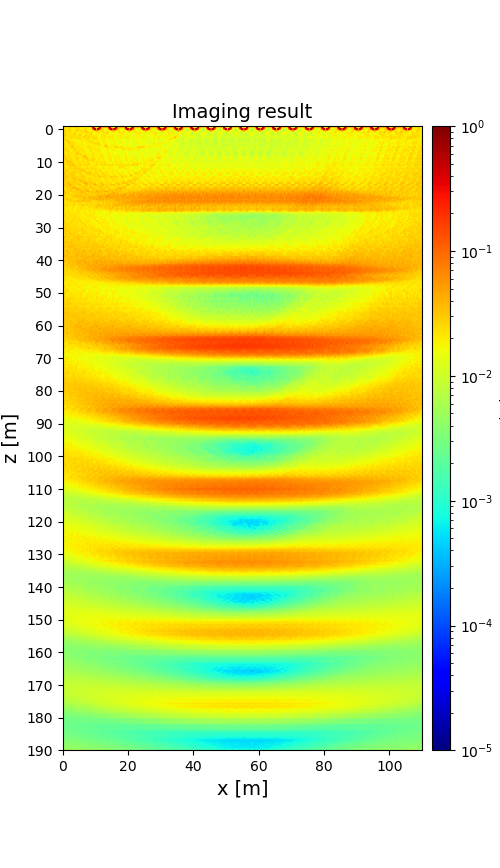

The data file committed next to this chart (first rows):
3.011999145746954709e-02, 2.104305038913916945e-02, 1.938534784227394572e-02, 2.326328466502278550e-02, 2.291430164907875752e-02, 2.390316609370812459e-02, 1.955685442846675712e-02, 2.110633924584433968e-02, 2.136520881474715874e-02, 2.364675160918550470e-02, 1.731191360811258628e-02, 1.677396649828099065e-02, 1.687163338022211120e-02, 2.186551892386989424e-02, 2.052573121883615598e-02, 2.074545956882717368e-02, 1.707931316768442065e-02, 3.442163292841437378e-02, 4.758641800650172116e-02, 2.228957428891388537e-02, 3.386477096389810260e-02, 3.467777433821010030e-02, 6.153864325056886825e-02, 5.996931211559080460e-02
3.093395584655049893e-02, 2.122508727344962071e-02, 1.939089890136275543e-02, 2.389208861933269507e-02, 2.246915370551239716e-02, 2.146514655809316982e-02, 1.940809266665708202e-02, 3.033640006016070576e-02, 2.048847867539263512e-02, 2.477477275231961332e-02, 1.832611109046862821e-02, 1.752522653271028352e-02, 1.680363576512302823e-02, 2.164170764780884090e-02, 2.006373355533830338e-02, 1.848121365594706730e-02, 1.582460757228718387e-02, 2.026880321192348067e-02, 8.051916261432504607e-01, 2.316677571457391796e-02, 1.509216123436702382e-02, 1.663527630673375390e-02, 8.040542841559328302e-01, 4.233287248352967519e-02
2.486958817097917329e-02, 2.162523827224074532e-02, 2.102129987080903623e-02, 2.623865120943528681e-02, 2.365425898291020554e-02, 1.952587220530039441e-02, 1.611876379159181416e-02, 2.122632260481623415e-02, 2.209129218028416802e-02, 2.874641011971480753e-02, 1.809824904897708656e-02, 1.808745354816967618e-02, 1.784795353523813133e-02, 2.874909411458729733e-02, 2.277280116947184158e-02, 1.800933017444392853e-02, 1.680779163241876220e-02, 1.995669903755768401e-02, 1.287039732148735072e-01, 9.251285763222889535e-01, 4.468715851397160599e-02, 8.057353600183289055e-01, 1.286226318954588332e-01, 2.778609522602057749e-02
2.651710646978269748e-02, 2.570779882897190893e-02, 2.100991391580900314e-02, 2.577512307920538925e-02, 2.618022842087653484e-02, 1.901745895249807097e-02, 1.760082135442201864e-02, 2.131625522767649147e-02, 3.254032400416394244e-02, 2.268149387276580109e-02, 2.338148249770982331e-02, 2.612424105422031517e-02, 1.896401204135378729e-02, 2.772915399074950618e-02, 2.538426399485074758e-02, 1.729329397969012194e-02, 1.529769453550147533e-02, 2.026175344882312837e-02, 1.612076410252582387e-02, 2.627387477166610169e-02, 5.778544306252268031e-02, 2.739502815744950665e-02, 1.756013548538656183e-02, 2.670240732900809252e-02
2.201664382596223851e-02, 2.711210038729769400e-02, 1.998571744266631339e-02, 2.025865481038976318e-02, 2.472145978714672052e-02, 2.039926723531674743e-02, 2.184434289153969547e-02, 2.607342167484787837e-02, 1.603260567800705166e-02, 1.839762210808020340e-02, 1.957371272026513231e-02, 2.388081173491946041e-02, 2.243414635020671635e-02, 1.925064020228390085e-02, 2.944831576593907874e-02, 2.358233911030920005e-02, 2.290278976649834375e-02, 2.510425748578149277e-02, 1.877445347596723782e-02, 1.538972551574113896e-02, 1.639761468476579748e-02, 2.145646441044784039e-02, 2.142211372711126660e-02, 1.827852598545579021e-02
2.309460726622257140e-02, 3.033027144696240004e-02, 1.917729272637620080e-02, 1.859194399180679261e-02, 2.246931911324030751e-02, 2.052772598192717166e-02, 2.320164811023623513e-02, 3.071203949339073452e-02, 1.750746096107770600e-02, 2.316360454037991873e-02, 2.250841547199888826e-02, 2.253929903670424950e-02, 1.866875012263978853e-02, 1.854246896152446367e-02, 2.326160947987452460e-02, 1.930630245805154896e-02, 2.036932963953655418e-02, 2.672076079171618532e-02, 1.553829170019509903e-02, 1.463769283788713890e-02, 1.877502531548317158e-02, 2.146633923672977215e-02, 1.550373849018231442e-02, 1.581366884492763428e-02
2.357007883384317631e-02, 3.247714112438567641e-02, 1.926278499303623812e-02, 2.699057088487318012e-02, 2.320872977117530850e-02, 2.314055096320416852e-02, 2.429516212376353970e-02, 2.431922620118069991e-02, 2.044848034265114509e-02, 2.152259547571801213e-02, 3.189159781795323362e-02, 1.684237763630669349e-02, 1.710495407447607322e-02, 2.847919790530580725e-02, 2.607614672460322955e-02, 2.287543606417931710e-02, 2.441704124369838136e-02, 1.929953289189919111e-02, 1.872034477543654818e-02, 2.102401901954584554e-02, 2.241603310263282078e-02, 1.598158714994540180e-02, 1.488144909495014642e-02, 2.326139155910495263e-02
2.319555461142729091e-02, 2.308522197034881124e-02, 1.860241364566989075e-02, 2.310231040128802801e-02, 2.129078900751614142e-02, 2.726960331132615573e-02, 2.246837009870408103e-02, 2.038875210208720284e-02, 2.553390275557272660e-02, 2.150147686658510776e-02, 2.397745831486935292e-02, 1.937313601937994817e-02, 2.811862262191892198e-02, 2.864787459254523883e-02, 1.993653103033802762e-02, 2.695271767456808645e-02, 2.357600704822093718e-02, 2.061895121047553278e-02, 2.905848681868608910e-02, 1.981111937280346028e-02, 2.536279849941798503e-02, 1.585957492620481898e-02, 1.749712994215327916e-02, 2.203299516497830499e-02
2.642941752358116472e-02, 2.292674823958965741e-02, 2.686554858252606856e-02, 1.944146356282903942e-02, 2.155819938427261384e-02, 2.215778459241943277e-02, 1.639116992237715092e-02, 2.158951544233078668e-02, 2.147796859091870292e-02, 2.607182712742755343e-02, 2.682985992032838052e-02, 1.936302879898905635e-02, 1.925713039134095347e-02, 2.099096867724061996e-02, 2.672409498330390737e-02, 2.681748137230081236e-02, 1.414920843487632932e-02, 2.066004329046892962e-02, 2.027136998460891265e-02, 2.667666754481292854e-02, 2.696579257578250038e-02, 1.722885184266722408e-02, 1.719325599787749001e-02, 1.641929238459967008e-02
2.036281760351124626e-02, 2.476008811986703598e-02, 3.098607730664133461e-02, 2.030822084328231386e-02, 2.513930834377991683e-02, 1.853483980222071087e-02, 1.998210314281304717e-02, 1.963791115723372699e-02, 1.535929157277762976e-02, 1.490126592713423431e-02, 1.879814387776024970e-02, 2.188219845120830190e-02, 2.093090251928112974e-02, 1.728600766947165773e-02, 2.203028936433354401e-02, 1.881631308955915294e-02, 2.561204654801935848e-02, 2.204863197171489167e-02, 1.472018544743771383e-02, 1.400608721265723770e-02, 1.665088375334049589e-02, 2.028550431731446571e-02, 1.921549066656067298e-02, 1.589682913089438682e-02
2.089798185316968371e-02, 2.310726552936049824e-02, 2.229744547054597278e-02, 3.852200522291739093e-02, 2.482986622666423851e-02, 2.340686140013246638e-02, 2.468743312264224526e-02, 1.962813878882331206e-02, 1.857201199932057359e-02, 1.786576182231088342e-02, 1.836158699981557327e-02, 1.971472024223594466e-02, 1.933963822206419270e-02, 1.920945863321051744e-02, 1.979361954201849794e-02, 2.317798645766769652e-02, 2.297670919656441199e-02, 2.421906431100757581e-02, 2.686778331552008847e-02, 1.992088195060716729e-02, 2.473964784162716382e-02, 2.020872134253771935e-02, 1.847083550248038164e-02, 1.694476589345254858e-02
2.000218987021101791e-02, 2.310902148434551898e-02, 1.967322739366707263e-02, 1.945104580885210002e-02, 2.665232747081110881e-02, 2.253167034963613272e-02, 2.175987855217806702e-02, 2.046441912437177782e-02, 2.017749467601554630e-02, 2.052524856541393383e-02, 1.889128298190025090e-02, 2.257619764046063168e-02, 1.644117337395411757e-02, 1.468412518175825875e-02, 2.102391552060805038e-02, 1.913232762492917891e-02, 2.070641374880410890e-02, 1.926862587640399208e-02, 1.996496652077678693e-02, 2.800764285283778576e-02, 2.009742590707913959e-02, 3.342313021026677156e-02, 2.035311663402928836e-02, 1.284456267799222694e-02
1.931205706255730362e-02, 2.187179375893408967e-02, 2.274360959314441696e-02, 2.367579032863318875e-02, 2.358807750779082224e-02, 2.816816269172145101e-02, 2.522104462684205892e-02, 2.092760439966211833e-02, 1.497708083477914537e-02, 2.214383672117906793e-02, 1.813006034596960359e-02, 2.075577952584932787e-02, 2.032096477913001437e-02, 2.125910912159429886e-02, 1.458506570374007091e-02, 2.006066166454696306e-02, 2.141044576374487654e-02, 1.798965207389216156e-02, 1.341753492531912693e-02, 2.037179057254270148e-02, 1.772839197091032049e-02, 2.088703654014038499e-02, 2.241145810211031889e-02, 2.182056071045080509e-02
2.466076073756951273e-02, 2.117755323175315313e-02, 1.997972074393659578e-02, 2.191783951920671034e-02, 2.288141698672322560e-02, 3.280123509600345322e-02, 2.957908826524149534e-02, 1.934047910810543849e-02, 2.577857999989614443e-02, 2.182125168370459625e-02, 2.209046370469162912e-02, 1.847034915670763694e-02, 1.787334737293326536e-02, 1.943703921102395496e-02, 2.112077543221198977e-02, 2.402078005993562790e-02, 2.598275136455091561e-02, 1.685220265485992686e-02, 2.340662335287309673e-02, 1.934035498367247391e-02, 1.953908427440538900e-02, 1.623648644195018614e-02, 1.685449701505147696e-02, 1.801275345006068951e-02
2.254720216456528384e-02, 2.559422146098489642e-02, 2.660429167714549112e-02, 1.588304963406494269e-02, 2.208379672514333356e-02, 2.235691281263050764e-02, 2.069704729468957102e-02, 2.774669586428560319e-02, 2.195127987165217467e-02, 2.149142290991044868e-02, 2.079216480657603006e-02, 2.254538582781979647e-02, 2.416058633710098380e-02, 1.439736159330098388e-02, 1.926478979827869406e-02, 2.016690309257825053e-02, 1.956899525125721170e-02, 2.452958198456649599e-02, 1.798997864046255474e-02, 2.087216665437208185e-02, 1.837917841069501221e-02, 1.985154254574107366e-02, 2.213868722751128476e-02, 1.232909481786317180e-02
2.505357900847444974e-02, 2.668363476225161027e-02, 2.387790055137702094e-02, 2.508002820274291000e-02, 1.894845622468800325e-02, 1.498065936470823617e-02, 2.640565870553210348e-02, 2.526857187552200568e-02, 2.109393884019356361e-02, 2.173572780234037105e-02, 2.378697080094960281e-02, 2.542833946570699152e-02, 2.116915673236220707e-02, 2.211709072349318100e-02, 1.578693232121841650e-02, 1.416082489628329652e-02, 2.406166312850570310e-02, 2.178898591204668500e-02, 1.565783413327973689e-02, 1.983278655382759992e-02, 2.247433351868947590e-02, 2.380999625671433376e-02, 1.942895498104632232e-02, 1.936067218101058390e-02
1.970922240100361419e-02, 2.126212046039673009e-02, 2.454414269842922561e-02, 2.523080895275570806e-02, 1.995752694038216771e-02, 2.173393914562548115e-02, 2.183135885748609117e-02, 2.265666737826095914e-02, 2.784035125479121520e-02, 2.656614317404478939e-02, 1.822546319907073983e-02, 2.025736014145671643e-02, 2.271616121222009427e-02, 2.147296380024221046e-02, 1.703675599332635238e-02, 1.911896386457343985e-02, 1.892819213417771401e-02, 2.083350225087719429e-02, 1.844341765582947074e-02, 1.888122825620373521e-02, 1.580374755529350556e-02, 1.839201011484720844e-02, 2.028291808139619928e-02, 1.974291475978370847e-02
2.882268799732958311e-02, 2.108815510727582790e-02, 2.012068962242192019e-02, 2.270360077283114369e-02, 2.095483214542210107e-02, 2.234917607924666316e-02, 1.979265256254738453e-02, 2.527787516137110918e-02, 3.038126716070982739e-02, 2.528779897396826043e-02, 2.792606771248525022e-02, 1.939847249018474690e-02, 2.000451746464921784e-02, 2.117075017313919602e-02, 1.893585817027541862e-02, 2.094186257667677090e-02, 1.761212441624309538e-02, 2.125124139220525149e-02, 2.606282571261898592e-02, 1.811261143049087974e-02, 2.161436100976322702e-02, 1.785458374438740961e-02, 1.753028632368806503e-02, 1.810972033634941636e-02
2.936411486805808740e-02, 2.397840971949351946e-02, 2.356453637017980399e-02, 2.525409830655294535e-02, 2.328451212584138619e-02, 1.887718490913308650e-02, 2.029556387811361565e-02, 2.104473636514929066e-02, 2.413910188706124699e-02, 2.124982444378822888e-02, 2.453538861253228009e-02, 2.638947024043989190e-02, 2.676572575043917324e-02, 2.650648510239049169e-02, 2.290770995284825695e-02, 1.624901785857789729e-02, 1.775722937868123158e-02, 1.985884090389145040e-02, 2.160095625818864162e-02, 1.879463285593077973e-02, 1.945643329151708345e-02, 1.822617385595960010e-02, 1.982620152090885934e-02, 2.178711453230880099e-02
3.023800029467355391e-02, 2.600914417320028538e-02, 2.298531987620382189e-02, 2.915429120152615572e-02, 2.185496931849004523e-02, 2.071645974866612866e-02, 2.075045399375640559e-02, 2.488676678730003533e-02, 2.403315966384945643e-02, 2.212419291588094139e-02, 1.740252829307741347e-02, 2.155971840640240680e-02, 2.973494728365408402e-02, 4.206674965769373331e-02, 2.252890356555661139e-02, 1.955273399402459103e-02, 1.846234601017896632e-02, 2.312738985554338780e-02, 2.271816213262499093e-02, 1.871832741678021092e-02, 1.696309136298809056e-02, 1.989937318734682006e-02, 1.881052612875139599e-02, 2.484137653214855274e-02
2.368736303996440626e-02, 2.869635144946901598e-02, 2.814188915900096497e-02, 1.987372163281170626e-02, 2.846019557121403157e-02, 2.068696494662479110e-02, 1.850230701417675608e-02, 2.006120110715138224e-02, 2.870670021630759502e-02, 2.492634547539298098e-02, 2.302488700524462500e-02, 2.117519203163603300e-02, 2.375749679921084628e-02, 1.979403080835619166e-02, 3.865310612202448731e-02, 2.486645109744711410e-02, 1.840298381915488057e-02, 1.931137630274054606e-02, 2.724681980468530301e-02, 2.260479813496202306e-02, 1.965185057633013488e-02, 1.995501996147858517e-02, 2.277628483456781844e-02, 1.589301031283647109e-02
2.151380247972312434e-02, 2.529383428554910634e-02, 3.480276148449079621e-02, 2.439316615919220541e-02, 2.748714880970832414e-02, 2.432095005141093544e-02, 2.221433889514229376e-02, 2.057303214314564963e-02, 2.316885505821897340e-02, 2.592055600572244073e-02, 1.713756780533806645e-02, 2.353516741308335145e-02, 2.360420115249964312e-02, 2.013405819855136614e-02, 2.402810485901501689e-02, 2.303363761259363124e-02, 2.681281820591442655e-02, 2.757215167025624941e-02, 2.464372140294811622e-02, 2.228409645048421914e-02, 1.643107487664038913e-02, 2.185452683801109713e-02, 2.113702305480293087e-02, 1.820964388405243994e-02
2.346099959768820770e-02, 2.417650236642477149e-02, 2.662561039936263418e-02, 3.598263422541853745e-02, 3.110595284524576148e-02, 3.008381736534214770e-02, 1.730551483296203022e-02, 1.979051859234917318e-02, 2.422650794039401742e-02, 2.165197798278184135e-02, 2.236856459138151718e-02, 2.307363398334020752e-02, 2.427191605028558227e-02, 2.154484247459231838e-02, 2.253454189552336201e-02, 2.539096170332711538e-02, 1.672267766577080483e-02, 1.993519923157927726e-02, 2.490125961144402586e-02, 2.028832877473777871e-02, 2.327126596719026122e-02, 2.581850516855637573e-02, 2.249414800846558093e-02, 2.024232922692834752e-02
2.864446954858741387e-02, 2.279035902284295978e-02, 2.505474933763139622e-02, 2.588232047177978570e-02, 2.758015476226131565e-02, 2.720219373341207017e-02, 2.754740083527943903e-02, 2.232677558191343420e-02, 2.173517917886668913e-02, 2.030934542923590672e-02, 2.643966907090896171e-02, 1.926119768031148149e-02, 2.304930569559520206e-02, 2.307232361135602358e-02, 2.093953450415901585e-02, 2.454081650778137946e-02, 2.369749715104132667e-02, 2.002910625669318545e-02, 1.860961972773246542e-02, 1.793730493615968563e-02, 2.471186775845366293e-02, 2.137992406709817231e-02, 1.975644701716176496e-02, 2.779840735363143384e-02
3.035905226805780954e-02, 2.140829778751218368e-02, 2.639073951557439901e-02, 3.005974899875026377e-02, 2.701006921856162132e-02, 3.023706692543032259e-02, 3.510789839440339732e-02, 2.236164150135960121e-02, 2.322606751039872977e-02, 2.538734685129366564e-02, 2.910134971099570880e-02, 1.876567817771308475e-02, 2.427898950067917602e-02, 2.604079743785156151e-02, 2.479161975762940104e-02, 2.651974791400567993e-02, 2.028259121873635454e-02, 2.063638006709641107e-02, 2.157191741047232575e-02, 2.467633434622103911e-02, 2.629751002378157704e-02, 1.700674771191707652e-02, 2.121244975133948496e-02, 2.371932483389896720e-02
2.426915719629961499e-02, 2.285199218584153813e-02, 1.980347489996062138e-02, 1.874774293554474364e-02, 2.846748833777475868e-02, 2.370207354278594178e-02, 2.257054781065693030e-02, 3.299057310542178462e-02, 2.367405015177130589e-02, 2.243144991436027760e-02, 2.306745882233951148e-02, 2.122464646192987262e-02, 1.878355662693473663e-02, 1.731657831752013779e-02, 2.550839858926467335e-02, 1.898292561523471852e-02, 2.125040325383282386e-02, 2.196044691123691384e-02, 2.039051106430340987e-02, 2.001152242889125271e-02, 2.063968883728658360e-02, 1.887465776175353480e-02, 1.644198491476208876e-02, 1.619732887466722795e-02
2.847864019566890420e-02, 2.327696280498993756e-02, 2.257236076870286490e-02, 2.625158524024919990e-02, 2.810705211408155366e-02, 2.656903944258108205e-02, 2.216067707971208431e-02, 2.812327794650322510e-02, 2.879511499991244811e-02, 2.750604929070820173e-02, 2.852543885595102899e-02, 2.150809212183538849e-02, 2.107253456527133709e-02, 2.270696925913953668e-02, 2.510543357638334028e-02, 2.482003748665646478e-02, 2.012175709659198841e-02, 2.660786961073690823e-02, 2.546153136889297078e-02, 2.151171225365559533e-02, 2.364630198059411437e-02, 1.808639882600040355e-02, 1.862879538695121420e-02, 2.105120449441097441e-02
2.542487956194689272e-02, 2.845158264005596960e-02, 2.642692822160462932e-02, 2.334039098357024167e-02, 2.073472708128064335e-02, 2.576582766314357634e-02, 2.194944208515245757e-02, 2.689136632551872297e-02, 2.153315196703235387e-02, 2.883472242543949973e-02, 2.230870831321454112e-02, 3.729765129586524314e-02, 2.869972629043399809e-02, 2.305904428192032118e-02, 1.816617859054881975e-02, 2.222432014923916149e-02, 1.922609108564920025e-02, 2.418938418142300983e-02, 1.987432383151674017e-02, 2.607536103576730407e-02, 1.985145488155677651e-02, 2.362829564977251412e-02, 2.496485591563125592e-02, 1.999809186763104249e-02
3.038996592615537604e-02, 2.347414854587116101e-02, 2.743658137357938773e-02, 2.710629780864495450e-02, 2.008029555004700595e-02, 2.664335731927046022e-02, 2.644105832082190022e-02, 2.525079835544357526e-02, 2.394702592184882323e-02, 2.491337092331531722e-02, 2.781705836562031742e-02, 2.090464951547691547e-02, 2.582997520842627084e-02, 3.127190128581192052e-02, 2.313386095832755188e-02, 2.434706768542314534e-02, 2.414544512649042379e-02, 2.297182976905011095e-02, 2.009873118909421760e-02, 2.285081061187558063e-02, 2.413002644641295408e-02, 1.948722847216755386e-02, 2.317385965787644928e-02, 2.326473656292110670e-02
2.908862522525750699e-02, 3.126379556855326397e-02, 1.968240763316439837e-02, 2.576781865869534269e-02, 3.059257037209724486e-02, 2.548792038297097856e-02, 2.799466313792289135e-02, 2.675990756347678551e-02, 2.069263765418648954e-02, 2.588784290188369391e-02, 2.658453075681505712e-02, 2.423403755019720024e-02, 1.749785817893067738e-02, 2.293604418028873798e-02, 2.888180095503262157e-02, 2.836890826022173823e-02, 3.461925293755818700e-02, 2.714369994224137203e-02, 1.865864254137215503e-02, 2.288764937025441690e-02, 2.698140776423018847e-02, 2.287971950263505139e-02, 1.693143345844760894e-02, 2.213844820603330654e-02
2.520117118383214880e-02, 3.036183974446549777e-02, 2.949838984265774205e-02, 2.297663927351484628e-02, 2.528266779995667901e-02, 2.940354678625072687e-02, 2.844821669992705915e-02, 2.474120971171215461e-02, 2.108986330231657144e-02, 1.952708271943132123e-02, 2.336336053243246585e-02, 2.869691235078832350e-02, 2.305284822721372778e-02, 2.079061444934506009e-02, 2.221409740413273978e-02, 2.501745753334692207e-02, 2.445441520012061123e-02, 2.363946136671271625e-02, 2.581944910628796927e-02, 2.554928309128309122e-02, 2.113228522606999324e-02, 2.942769533049546804e-02, 1.997842831400846106e-02, 2.095088290475504225e-02
2.798693330352373596e-02, 3.114781985701265896e-02, 2.915151417029532982e-02, 2.566968297426685738e-02, 2.429189969233790450e-02, 2.840426644576653573e-02, 2.566298106433225618e-02, 2.572531741634952185e-02, 2.825680279535234402e-02, 2.345535661736219968e-02, 2.482426882276361074e-02, 2.810798829213564248e-02, 2.675000485833680178e-02, 2.455731409183501204e-02, 2.315571831842327608e-02, 2.035605876701380296e-02, 2.182220634686164729e-02, 2.130413670233964607e-02, 2.522947571467236416e-02, 2.136813257200038257e-02, 2.310703740612630314e-02, 2.443817123983182613e-02, 3.279333356407616862e-02, 2.259637018936183975e-02
2.596562098670819607e-02, 2.559052098739969527e-02, 3.087194982091794396e-02, 2.377864553744400353e-02, 2.198499583936464399e-02, 2.810100285864056829e-02, 3.786765925804662369e-02, 2.569912572417441463e-02, 2.495394041519610751e-02, 2.612967715853851264e-02, 2.457013186821650763e-02, 2.383811875637247696e-02, 3.007173366297318656e-02, 2.398689687350981717e-02, 2.126116674703588255e-02, 2.532043444796770043e-02, 2.795746944075169771e-02, 1.874535482018321181e-02, 2.227996292183767948e-02, 2.376054277980170840e-02, 2.133785198890066764e-02, 2.044110307423136277e-02, 2.534033612018744483e-02, 1.964624549216090546e-02
3.207659424249409419e-02, 2.630961107096144516e-02, 2.574438204411826428e-02, 2.722917190399547563e-02, 2.172418446907115747e-02, 2.572885765297142080e-02, 2.547231069335317843e-02, 3.263819682851051840e-02, 2.688675440157396040e-02, 2.827069216955768044e-02, 3.177721431426386300e-02, 2.503639813011974968e-02, 2.460330178961535330e-02, 2.605074006180188584e-02, 2.061585283898904539e-02, 2.400420993657211358e-02, 2.415467319052877135e-02, 2.889337125611701751e-02, 2.231511118663373830e-02, 2.203700973443450256e-02, 2.807012766284029334e-02, 2.237234200261993544e-02, 2.059646232047805323e-02, 2.408927446705710906e-02
2.235019246613589514e-02, 3.028927508868940049e-02, 2.263030520256183523e-02, 2.977563563820209702e-02, 2.227493437327168757e-02, 2.673932634291149857e-02, 2.936148453079265655e-02, 2.539193091299523850e-02, 2.346173293749480304e-02, 2.644500468751348823e-02, 2.950995025631723140e-02, 4.030174742360813356e-02, 2.635200177867231749e-02, 3.010869312399758191e-02, 2.181836261174594643e-02, 2.529010452513440199e-02, 2.936560830219097848e-02, 2.492171851508977534e-02, 2.190469866514927963e-02, 2.279947469748206182e-02, 1.943286533834901256e-02, 2.800593417850216413e-02, 2.059911025717118052e-02, 2.472808773821521047e-02
2.891147007638975377e-02, 2.290077819958498753e-02, 3.433060037780477636e-02, 3.374094895110272413e-02, 3.105937037726956909e-02, 2.456794158737260828e-02, 2.833992041733055661e-02, 2.882412736351818924e-02, 2.918171077425808779e-02, 2.647619224711365155e-02, 2.171820458441501081e-02, 1.969744063911032378e-02, 3.496864350189723969e-02, 4.056535762616017560e-02, 4.442573521668606584e-02, 2.371096492071750675e-02, 2.873247974758491932e-02, 2.970146745257713772e-02, 2.828345548280782398e-02, 2.731291613169040816e-02, 2.056041544546340083e-02, 1.888381327895352624e-02, 2.996692948815070368e-02, 2.927528114956655034e-02
3.052484069271626729e-02, 3.070936398663994329e-02, 2.703001344717830337e-02, 3.276415779193752459e-02, 3.849069435235657338e-02, 2.836548490353025739e-02, 2.734277529456124317e-02, 2.190025157285916541e-02, 2.489070942385319951e-02, 3.389948356274673918e-02, 3.105988553797895887e-02, 2.348823537787309360e-02, 2.028670997408470178e-02, 2.908317261565556214e-02, 3.639153239546318030e-02, 2.678478867497948931e-02, 2.586796213666588476e-02, 2.707296266345892918e-02, 2.418726253636590759e-02, 4.769792683348134804e-02, 3.352083780586320033e-02, 2.371243022499944231e-02, 2.225634671558528177e-02, 3.081175874694135411e-02
2.113360626783144722e-02, 2.790871030969519287e-02, 2.810085009256125047e-02, 2.928546857474598197e-02, 3.357416363830643263e-02, 2.249987730604014260e-02, 3.030582305542111818e-02, 2.995129654763501945e-02, 2.225562189950946318e-02, 2.202914368521339053e-02, 2.132833780828588890e-02, 2.811815975749014027e-02, 2.746980062659279756e-02, 2.713128774481161215e-02, 2.746595090104493944e-02, 2.050775995025018450e-02, 2.802457263233600060e-02, 2.856418053516825498e-02, 2.115476684594993703e-02, 2.306923946309100831e-02, 2.110950270357089126e-02, 2.766717314269879352e-02, 2.875038212240663138e-02, 2.762976177986682311e-02
2.505585408950465262e-02, 2.372580576096398886e-02, 2.794233633291807670e-02, 2.785691384346802510e-02, 2.390351999718630036e-02, 3.831511217360649563e-02, 4.282874669049320515e-02, 3.744358325780903357e-02, 3.171870424208259737e-02, 2.707896799157061968e-02, 2.918456390811263387e-02, 2.449301059267779135e-02, 3.052698269664148867e-02, 3.006327902114715872e-02, 2.426907652080452504e-02, 2.869365950251801661e-02, 2.809335186533687065e-02, 2.963210530461226483e-02, 2.938542540150879123e-02, 2.483945561072671906e-02, 2.730145849150094825e-02, 2.317544238093193973e-02, 3.047274075449237993e-02, 2.852629878234180794e-02
2.815286098155487388e-02, 1.896779466157445110e-02, 2.558967807234458283e-02, 2.539688960184724800e-02, 3.134709520827390350e-02, 2.666026073024497720e-02, 2.083591186466849168e-02, 2.486485094367763687e-02, 4.190878927526121150e-02, 3.633098400821545282e-02, 3.165414949950974555e-02, 2.533202335871116012e-02, 2.738226075602807896e-02, 2.880101494019005753e-02, 3.222798684138569736e-02, 2.653527766732198881e-02, 1.872148688053148699e-02, 2.392942317059611537e-02, 2.921991652248095983e-02, 2.705323525909274218e-02, 2.760661881525267730e-02, 2.186467810290661923e-02, 2.695153958319015247e-02, 2.859779379659757939e-02
3.035797718227245534e-02, 2.915926913818725139e-02, 2.611122012362141614e-02, 2.375937512327424769e-02, 2.761329363142788276e-02, 2.763327060965102902e-02, 2.814121461957365400e-02, 2.851895370294357107e-02, 2.721936961794413010e-02, 2.685350001291603173e-02, 3.372774379329777222e-02, 3.273531269976940467e-02, 3.207391102915955333e-02, 2.742860441236109892e-02, 4.077342122556691650e-02, 3.837358278837528502e-02, 3.087644218642689523e-02, 3.267568332083321120e-02, 3.044986689918794190e-02, 2.725479232767098747e-02, 4.172000529857648743e-02, 3.477170553464206670e-02, 3.386778855505956365e-02, 3.062262282728168278e-02
3.003076318191854818e-02, 3.486362999248045214e-02, 2.373457443634621050e-02, 2.798887681033945113e-02, 2.111405022371693266e-02, 2.383597610768158764e-02, 2.474336732376746298e-02, 2.801472862626091728e-02, 2.490054619162785504e-02, 3.141468631985452203e-02, 2.706048373698219378e-02, 3.689778747582660168e-02, 2.694761627509894772e-02, 3.423535723519781360e-02, 2.246611294758778243e-02, 2.502388981934978301e-02, 2.706853486846683490e-02, 2.935995315124408089e-02, 2.841458194793583525e-02, 3.239460500620389150e-02, 2.889859924447024664e-02, 3.643923338989005917e-02, 2.829953891296875523e-02, 3.435577980367581635e-02
2.389880036934696056e-02, 2.807149811404189427e-02, 2.007931276002455911e-02, 2.942683926018204235e-02, 2.626038143661275220e-02, 2.567965308155979037e-02, 2.249283227337790791e-02, 2.819746167890743727e-02, 2.457221155888305794e-02, 2.751527240663627361e-02, 2.898002929477389369e-02, 3.094469227805374950e-02, 2.230385426588502029e-02, 3.594607955294680524e-02, 3.044759688106303541e-02, 3.049223906520833610e-02, 2.145417803258232309e-02, 3.067498833405000666e-02, 2.598817151470974099e-02, 2.531472396286781057e-02, 3.077837667240941599e-02, 3.374611824190960896e-02, 2.280185016282632732e-02, 3.940070866300347113e-02
2.420537766185200737e-02, 2.759552674390554350e-02, 2.358252084255777967e-02, 2.105100859364635382e-02, 2.087761062070928042e-02, 2.931230551143253898e-02, 2.864379028364474888e-02, 3.083233822490476575e-02, 3.792388779635193219e-02, 2.857031790715616748e-02, 3.233033864571788901e-02, 3.347124475256252341e-02, 3.192036457320704401e-02, 2.748174308479496564e-02, 2.368367814725390319e-02, 3.517125385824682732e-02, 3.349651959082363545e-02, 3.017540283175646279e-02, 3.391746508692571049e-02, 2.891839374257935968e-02, 3.664514180440035795e-02, 4.094242394118553091e-02, 5.006788879568435657e-02, 3.989937516733411960e-02
2.325491142007086662e-02, 2.170686511400240007e-02, 2.967165519391958689e-02, 2.603413897921788567e-02, 2.413112123187367841e-02, 2.328474333682459610e-02, 2.763943039377161556e-02, 2.356887092349774573e-02, 2.455539409935536890e-02, 2.973695412284571571e-02, 3.062669502113368053e-02, 2.736331754879480285e-02, 3.740492964073871551e-02, 3.382498914558556419e-02, 3.122786047492167802e-02, 3.141585816802294068e-02, 4.291261572923436851e-02, 3.683535248065577389e-02, 3.591834328856585018e-02, 4.680248490962535951e-02, 3.869151639886176525e-02, 3.412467503093856436e-02, 4.426164713233460973e-02, 4.310321305671212938e-02
2.996010300632571607e-02, 2.391535267634411349e-02, 3.093421152712303238e-02, 2.656782894714960347e-02, 2.652764506668322392e-02, 2.467932340638679181e-02, 2.204222517286496749e-02, 2.157442189205070748e-02, 2.465859856861201890e-02, 2.256953481246399412e-02, 2.879474922504728432e-02, 2.521260186128603670e-02, 3.366124889060755077e-02, 3.030516651510853018e-02, 3.054226591581063813e-02, 2.965505106973339439e-02, 3.146519005926937118e-02, 3.312452466090124586e-02, 3.624994757773695314e-02, 3.141843542553914709e-02, 4.096492127374778969e-02, 4.349463984985228043e-02, 4.285388586719818260e-02, 3.739645522675993927e-02
1.911649179727774664e-02, 1.924274044585940965e-02, 2.884814207253785789e-02, 2.130040858375883278e-02, 2.822713304852746824e-02, 2.907642701366520283e-02, 2.636391369951718994e-02, 3.210243679962913183e-02, 3.037571658382308068e-02, 3.495998928933918143e-02, 3.132428010538914481e-02, 3.100452904083179223e-02, 3.849378259262553614e-02, 2.991963701855838639e-02, 3.062409472985384851e-02, 3.405708943553440587e-02, 3.247823015903514299e-02, 2.786303007174273372e-02, 2.205525016987986558e-02, 2.610164075908884621e-02, 2.251393687160613277e-02, 2.704865691440480960e-02, 3.206981569532873361e-02, 2.777541488177586934e-02
2.559925572312017963e-02, 2.102998347931415990e-02, 2.048586304135831954e-02, 2.051888852274713973e-02, 2.323359005947392419e-02, 1.959152887096339904e-02, 2.753913357488328370e-02, 2.232327367866057330e-02, 2.123072926787072934e-02, 2.267276648431826996e-02, 2.702529709398417482e-02, 2.151870259555649714e-02, 2.063372801297724130e-02, 2.097760119370481804e-02, 2.579255405804736084e-02, 2.223200396217253974e-02, 3.056905037950577442e-02, 2.356574508417737246e-02, 2.466610585191283608e-02, 2.561186024141441642e-02, 2.827946170699098538e-02, 2.519872511439822521e-02, 2.511858610550286516e-02, 2.240280388349692037e-02
2.414898877828131410e-02, 2.276138059280608320e-02, 2.684229440170853367e-02, 2.046499460371311446e-02, 2.507179289003462833e-02, 2.084191065787236938e-02, 2.515803830394041513e-02, 2.519937612556560555e-02, 1.992639757692704974e-02, 2.455509400626324987e-02, 2.433789903782671710e-02, 2.302193069649539209e-02, 2.911098804331295128e-02, 2.089880790516568387e-02, 2.868696038327743850e-02, 2.292731373591213109e-02, 2.201213622282260918e-02, 2.767294312124446778e-02, 2.066267903762268252e-02, 2.509179005541583782e-02, 2.683480920026622488e-02, 2.810270405226718282e-02, 3.454591396127922737e-02, 2.278668979430525932e-02
1.941270441513813505e-02, 2.720163667407533847e-02, 2.297963312127932617e-02, 2.216655593848754907e-02, 2.106341032414098258e-02, 2.038396114405106874e-02, 2.760413096356334126e-02, 1.924843776077725388e-02, 2.013270286535056436e-02, 2.173490953549380919e-02, 2.162996868613680651e-02, 2.665179832395190782e-02, 2.556880567094727691e-02, 2.242162589198078843e-02, 2.008200593689333721e-02, 2.237407597961260652e-02, 2.785569859261222483e-02, 2.191061717039321372e-02, 2.584573624089607849e-02, 2.332516218269201427e-02, 2.840994588784975794e-02, 3.242222446662500202e-02, 2.838986697648670718e-02, 3.112481932235850249e-02
2.414011906330696886e-02, 1.838600346153461754e-02, 1.939705573041116543e-02, 1.918947004531279185e-02, 1.691185083448348836e-02, 2.330729278352890524e-02, 2.325198642086595546e-02, 1.669336130781312599e-02, 2.194049909447810809e-02, 1.964961290078609188e-02, 2.536807846356996937e-02, 2.008810974082863784e-02, 2.116074187934932280e-02, 2.026912652072842061e-02, 1.842560192584234702e-02, 2.228240360348254095e-02, 2.475557554014544068e-02, 2.035439347680149252e-02, 2.528060198629097574e-02, 2.476299353758897384e-02, 3.165592060151464077e-02, 2.413844090651484642e-02, 2.653811546867636956e-02, 2.505704158479394109e-02
2.145781917211008957e-02, 2.155454749654286614e-02, 1.980035882285337279e-02, 2.109625851018392256e-02, 2.043671452836027386e-02, 2.319706125241804626e-02, 2.105087311349981144e-02, 1.623231255990281383e-02, 2.054096574504111344e-02, 2.212745629831405422e-02, 2.241307706505670655e-02, 2.188903617373154364e-02, 2.059611342276831264e-02, 2.219347753696446907e-02, 1.992657132191292049e-02, 2.055129833706505205e-02, 1.922398954479835609e-02, 1.628209079248965976e-02, 2.351964650522908595e-02, 2.161023123729576348e-02, 2.219749234014763151e-02, 2.208522094561335067e-02, 2.391643378639548428e-02, 2.242367632868119687e-02
2.251559287352517327e-02, 2.180470537788406146e-02, 2.047901623743991414e-02, 1.907650638521054404e-02, 1.854722098427262142e-02, 2.027231214971863746e-02, 2.097134405300558890e-02, 1.951133084615829655e-02, 2.385689479118632828e-02, 1.971372925841452864e-02, 1.964286551718056467e-02, 1.966616105888585597e-02, 1.875564101059936511e-02, 1.944950997589941014e-02, 1.793025014155365596e-02, 1.966131688169469108e-02, 2.106918678170473930e-02, 1.771001024460105294e-02, 2.108823350812115763e-02, 1.809716326851746812e-02, 1.666337874476822578e-02, 1.789745875732511385e-02, 1.846286568316029067e-02, 1.760711041837881990e-02
2.173551113129029017e-02, 2.064289249153716463e-02, 2.116651372598140485e-02, 2.335613367258107531e-02, 2.155660136395142271e-02, 2.064733666040818177e-02, 2.390274887587067951e-02, 1.822619740385750253e-02, 2.051363621807498344e-02, 2.391196837521900737e-02, 1.961771479104958832e-02, 1.873965407098925062e-02, 1.915294368281475826e-02, 2.338992697005189136e-02, 1.958220148412103540e-02, 1.693299229004317438e-02, 2.144339087060997615e-02, 1.609497156116587724e-02, 1.985805003535326060e-02, 2.111194682708000120e-02, 1.737641089015842452e-02, 1.761765688992750212e-02, 1.650949324233364629e-02, 1.847646170748084432e-02
2.176003707431593825e-02, 2.677165976864468583e-02, 2.257518002634734816e-02, 2.412500550133480498e-02, 2.245036506013266611e-02, 1.905568053934836303e-02, 2.258925409813966959e-02, 2.111989304382852137e-02, 2.381267720231032212e-02, 2.074306019861062861e-02, 1.872408205692878067e-02, 2.134277390926809376e-02, 1.894442344984873655e-02, 2.225734201170591689e-02, 2.085185691216962650e-02, 1.806511097081737668e-02, 2.112042780096233877e-02, 2.073674922675500937e-02, 2.283031264997475995e-02, 1.705289682448596009e-02, 1.661640676643714662e-02, 1.832157611347470100e-02, 1.599953844755630863e-02, 1.930483487493855899e-02
2.351314601755715231e-02, 2.273661438421863829e-02, 2.001670830907065560e-02, 2.075763508734592908e-02, 2.652896632034948063e-02, 2.292781517289165308e-02, 2.540667162188881695e-02, 2.496513835870708964e-02, 2.087608674898644781e-02, 2.100537078942210645e-02, 1.967814464185750276e-02, 1.861254000631237804e-02, 1.646793208917621265e-02, 1.883519628947916830e-02, 2.251402939993948221e-02, 2.095154032294921365e-02, 2.180772156390271832e-02, 2.296411526275817655e-02, 1.928799046019696178e-02, 1.931409949625829958e-02, 1.806688903908696547e-02, 1.666868360987742298e-02, 1.595994542763043075e-02, 1.723448587537870086e-02
2.416041523503092633e-02, 2.283737276146338702e-02, 2.568117370607747238e-02, 2.321435668350512252e-02, 2.031231704011241326e-02, 2.055085387397798460e-02, 2.128548364067912174e-02, 2.509973850065688392e-02, 2.078632584730348218e-02, 2.327434909271098792e-02, 2.061654558348665831e-02, 1.967801537259034408e-02, 2.054252163570542342e-02, 1.961085146527251355e-02, 1.797820703478781798e-02, 1.863561005310174559e-02, 1.869712026199362928e-02, 2.038805660336117168e-02, 1.820332235712834174e-02, 2.217862878520530587e-02, 1.881638798632541063e-02, 1.940373474024885414e-02, 2.026064835610789580e-02, 1.815799091311461749e-02
2.079845418514802285e-02, 2.092573521989510299e-02, 2.322986327635295778e-02, 2.520115802427262339e-02, 2.072507319658128261e-02, 2.587785363496839311e-02, 2.688244042806323120e-02, 2.295256939728906181e-02, 1.927480107339085008e-02, 2.666036593021919518e-02, 1.938554704332321604e-02, 1.839304873008573010e-02, 1.898516335789543832e-02, 2.288427625043953570e-02, 1.819202549941533950e-02, 2.195131143803943224e-02, 2.132791668306091570e-02, 1.917741932513947895e-02, 1.747794280815552839e-02, 2.576627739319044957e-02, 1.705680410716692991e-02, 1.597263824090966455e-02, 1.730732388432093885e-02, 2.159374523772362650e-02
2.729822756022731722e-02, 2.600578115882252669e-02, 1.800889786419674135e-02, 2.558822350764119666e-02, 2.092485414664889409e-02, 2.416445101263195450e-02, 2.070554214324291098e-02, 2.390831051294905335e-02, 2.302624717331972284e-02, 2.015808288447308583e-02, 2.703788307176134206e-02, 2.413439354930085184e-02, 1.596134526120706124e-02, 2.154318371351973335e-02, 1.902232186633257688e-02, 2.043557189475656011e-02, 1.909265286165982151e-02, 1.997222875401316600e-02, 1.965511393548201660e-02, 1.618107562239739713e-02, 2.366718812027443497e-02, 2.249382872691500085e-02, 1.365591454997353016e-02, 2.026106521545523176e-02
2.180508016531515145e-02, 2.668968547138987624e-02, 2.466696920904052834e-02, 2.271814119936834894e-02, 2.641364886233834447e-02, 2.690002906489242715e-02, 2.269470110056322557e-02, 2.442001814157462522e-02, 2.340640543409113275e-02, 2.334229961590328362e-02, 2.011911082043765786e-02, 2.503599149458099124e-02, 2.145106107557945979e-02, 1.909348747750982261e-02, 2.467059887376978067e-02, 2.297477022916730172e-02, 2.070851068652885749e-02, 1.979535812958992808e-02, 1.806161451686098818e-02, 1.687637857687767501e-02, 1.721427043270196827e-02, 2.223469800318942508e-02, 2.110487225497436822e-02, 1.945964406534451963e-02
2.323841457608567806e-02, 2.607345412297277717e-02, 2.659378582232058835e-02, 2.461999186493472186e-02, 2.160627935475560243e-02, 2.097098164857503708e-02, 2.229426758532208896e-02, 2.327803969297895931e-02, 2.296644074034317334e-02, 2.065492880005853626e-02, 2.029995781967767685e-02, 2.368123296749774509e-02, 2.552073519992699088e-02, 2.354944013316748880e-02, 1.888244407650205292e-02, 1.908901981311020984e-02, 2.063863469448470878e-02, 2.023447883511889783e-02, 1.998437375101097535e-02, 1.769610990344837667e-02, 1.823069698242735237e-02, 1.893770600572789245e-02, 2.237770790842035645e-02, 1.921840862436758474e-02
... 321 more rows
